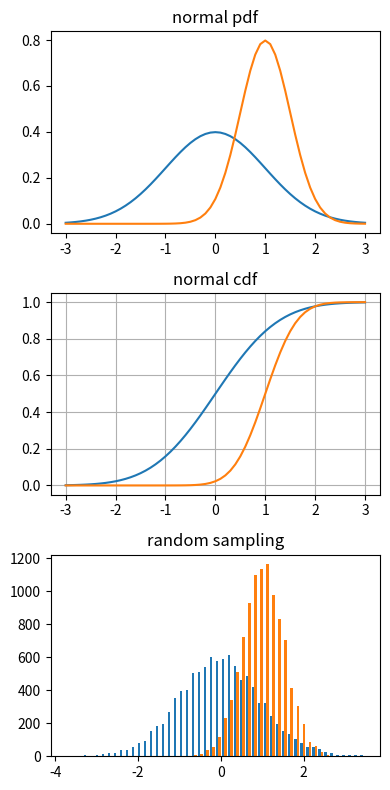

This chart was generated by the following Python code:

import scipy.stats as sst
import numpy as np
import matplotlib.pyplot as plt

normdist = [sst.norm(0,1), sst.norm(1,0.5)]
x = np.linspace(-3,3,61)
pdf = [n.pdf(x) for n in normdist]
cdf = [n.cdf(x) for n in normdist]
rndsample = [n.rvs(10000) for n in normdist]

fig, ax = plt.subplots(3,1,figsize=(4,8))

ax[0].plot(x,pdf[0],x,pdf[1])
ax[0].set_title('normal pdf')

ax[1].plot(x,cdf[0],x,cdf[1])
ax[1].set_title('normal cdf')
ax[1].grid(True)

ax[2].hist(rndsample, bins=50)
ax[2].set_title('random sampling')

fig.tight_layout()
fig.show()





